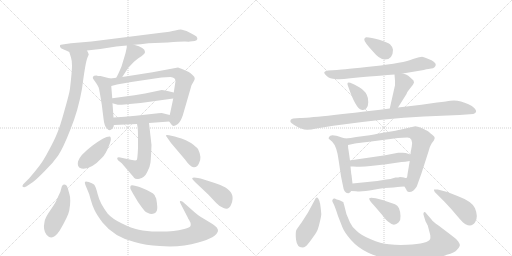
t = 0.00 s
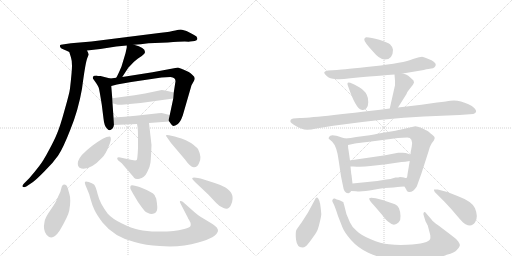
t = 3.79 s
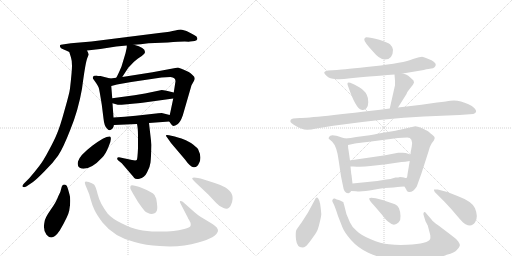
t = 7.58 s
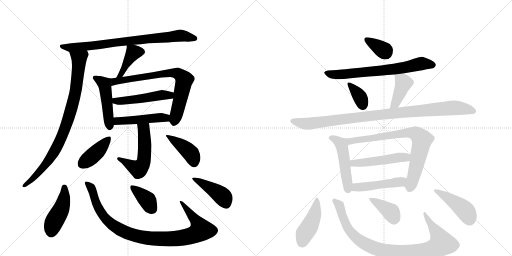
t = 11.37 s
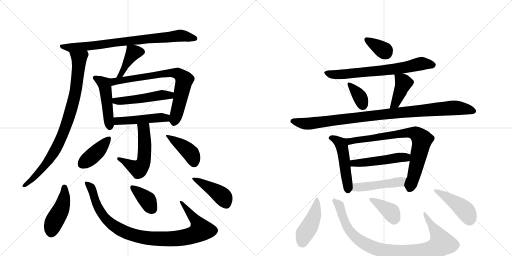
t = 15.15 s
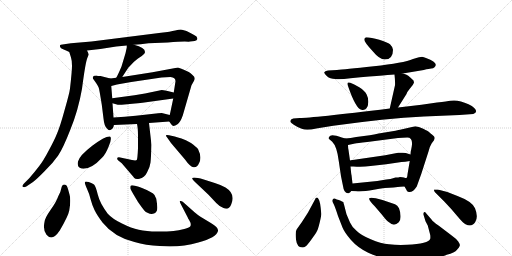
t = 18.94 s

The animated SVG that drew these frames (rendered in a browser with its animation timeline set to each time). Animation: 27 CSS @keyframes rules; one cycle of 18.94 s.

<svg version="1.1" viewBox="0 0 2048 1024" xmlns="http://www.w3.org/2000/svg">
  <g stroke="lightgray" stroke-dasharray="1,1" stroke-width="1" transform="scale(4, 4)">
    <line x1="0" y1="0" x2="256" y2="256"></line>
    <line x1="256" y1="0" x2="0" y2="256"></line>
    <line x1="128" y1="0" x2="128" y2="256"></line>
    <line x1="0" y1="128" x2="256" y2="128"></line>
    <line x1="256" y1="0" x2="512" y2="256"></line>
    <line x1="512" y1="0" x2="256" y2="256"></line>
    <line x1="384" y1="0" x2="384" y2="256"></line>
    <line x1="256" y1="128" x2="512" y2="128"></line>
  </g>
<g transform="scale(1, -1) translate(0, -850)">
   <style type="text/css">
    @keyframes keyframes0 {
      from {
       stroke: black;
       stroke-dashoffset: 793;
       stroke-width: 128;
       }
       72% {
       animation-timing-function: step-end;
       stroke: black;
       stroke-dashoffset: 0;
       stroke-width: 128;
       }
       to {
       stroke: black;
       stroke-width: 1024;
       }
       }
       #make-me-a-hanzi-animation-0 {
         animation: keyframes0 0.895345s both;
         animation-delay: 0.000000s;
         animation-timing-function: linear;
       }
    @keyframes keyframes1 {
      from {
       stroke: black;
       stroke-dashoffset: 866;
       stroke-width: 128;
       }
       74% {
       animation-timing-function: step-end;
       stroke: black;
       stroke-dashoffset: 0;
       stroke-width: 128;
       }
       to {
       stroke: black;
       stroke-width: 1024;
       }
       }
       #make-me-a-hanzi-animation-1 {
         animation: keyframes1 0.954753s both;
         animation-delay: 0.895345s;
         animation-timing-function: linear;
       }
    @keyframes keyframes2 {
      from {
       stroke: black;
       stroke-dashoffset: 409;
       stroke-width: 128;
       }
       57% {
       animation-timing-function: step-end;
       stroke: black;
       stroke-dashoffset: 0;
       stroke-width: 128;
       }
       to {
       stroke: black;
       stroke-width: 1024;
       }
       }
       #make-me-a-hanzi-animation-2 {
         animation: keyframes2 0.582845s both;
         animation-delay: 1.850098s;
         animation-timing-function: linear;
       }
    @keyframes keyframes3 {
      from {
       stroke: black;
       stroke-dashoffset: 474;
       stroke-width: 128;
       }
       61% {
       animation-timing-function: step-end;
       stroke: black;
       stroke-dashoffset: 0;
       stroke-width: 128;
       }
       to {
       stroke: black;
       stroke-width: 1024;
       }
       }
       #make-me-a-hanzi-animation-3 {
         animation: keyframes3 0.635742s both;
         animation-delay: 2.432943s;
         animation-timing-function: linear;
       }
    @keyframes keyframes4 {
      from {
       stroke: black;
       stroke-dashoffset: 742;
       stroke-width: 128;
       }
       71% {
       animation-timing-function: step-end;
       stroke: black;
       stroke-dashoffset: 0;
       stroke-width: 128;
       }
       to {
       stroke: black;
       stroke-width: 1024;
       }
       }
       #make-me-a-hanzi-animation-4 {
         animation: keyframes4 0.853841s both;
         animation-delay: 3.068685s;
         animation-timing-function: linear;
       }
    @keyframes keyframes5 {
      from {
       stroke: black;
       stroke-dashoffset: 490;
       stroke-width: 128;
       }
       61% {
       animation-timing-function: step-end;
       stroke: black;
       stroke-dashoffset: 0;
       stroke-width: 128;
       }
       to {
       stroke: black;
       stroke-width: 1024;
       }
       }
       #make-me-a-hanzi-animation-5 {
         animation: keyframes5 0.648763s both;
         animation-delay: 3.922526s;
         animation-timing-function: linear;
       }
    @keyframes keyframes6 {
      from {
       stroke: black;
       stroke-dashoffset: 471;
       stroke-width: 128;
       }
       61% {
       animation-timing-function: step-end;
       stroke: black;
       stroke-dashoffset: 0;
       stroke-width: 128;
       }
       to {
       stroke: black;
       stroke-width: 1024;
       }
       }
       #make-me-a-hanzi-animation-6 {
         animation: keyframes6 0.633301s both;
         animation-delay: 4.571289s;
         animation-timing-function: linear;
       }
    @keyframes keyframes7 {
      from {
       stroke: black;
       stroke-dashoffset: 536;
       stroke-width: 128;
       }
       64% {
       animation-timing-function: step-end;
       stroke: black;
       stroke-dashoffset: 0;
       stroke-width: 128;
       }
       to {
       stroke: black;
       stroke-width: 1024;
       }
       }
       #make-me-a-hanzi-animation-7 {
         animation: keyframes7 0.686198s both;
         animation-delay: 5.204590s;
         animation-timing-function: linear;
       }
    @keyframes keyframes8 {
      from {
       stroke: black;
       stroke-dashoffset: 406;
       stroke-width: 128;
       }
       57% {
       animation-timing-function: step-end;
       stroke: black;
       stroke-dashoffset: 0;
       stroke-width: 128;
       }
       to {
       stroke: black;
       stroke-width: 1024;
       }
       }
       #make-me-a-hanzi-animation-8 {
         animation: keyframes8 0.580404s both;
         animation-delay: 5.890788s;
         animation-timing-function: linear;
       }
    @keyframes keyframes9 {
      from {
       stroke: black;
       stroke-dashoffset: 411;
       stroke-width: 128;
       }
       57% {
       animation-timing-function: step-end;
       stroke: black;
       stroke-dashoffset: 0;
       stroke-width: 128;
       }
       to {
       stroke: black;
       stroke-width: 1024;
       }
       }
       #make-me-a-hanzi-animation-9 {
         animation: keyframes9 0.584473s both;
         animation-delay: 6.471191s;
         animation-timing-function: linear;
       }
    @keyframes keyframes10 {
      from {
       stroke: black;
       stroke-dashoffset: 444;
       stroke-width: 128;
       }
       59% {
       animation-timing-function: step-end;
       stroke: black;
       stroke-dashoffset: 0;
       stroke-width: 128;
       }
       to {
       stroke: black;
       stroke-width: 1024;
       }
       }
       #make-me-a-hanzi-animation-10 {
         animation: keyframes10 0.611328s both;
         animation-delay: 7.055664s;
         animation-timing-function: linear;
       }
    @keyframes keyframes11 {
      from {
       stroke: black;
       stroke-dashoffset: 965;
       stroke-width: 128;
       }
       76% {
       animation-timing-function: step-end;
       stroke: black;
       stroke-dashoffset: 0;
       stroke-width: 128;
       }
       to {
       stroke: black;
       stroke-width: 1024;
       }
       }
       #make-me-a-hanzi-animation-11 {
         animation: keyframes11 1.035319s both;
         animation-delay: 7.666992s;
         animation-timing-function: linear;
       }
    @keyframes keyframes12 {
      from {
       stroke: black;
       stroke-dashoffset: 377;
       stroke-width: 128;
       }
       55% {
       animation-timing-function: step-end;
       stroke: black;
       stroke-dashoffset: 0;
       stroke-width: 128;
       }
       to {
       stroke: black;
       stroke-width: 1024;
       }
       }
       #make-me-a-hanzi-animation-12 {
         animation: keyframes12 0.556803s both;
         animation-delay: 8.702311s;
         animation-timing-function: linear;
       }
    @keyframes keyframes13 {
      from {
       stroke: black;
       stroke-dashoffset: 427;
       stroke-width: 128;
       }
       58% {
       animation-timing-function: step-end;
       stroke: black;
       stroke-dashoffset: 0;
       stroke-width: 128;
       }
       to {
       stroke: black;
       stroke-width: 1024;
       }
       }
       #make-me-a-hanzi-animation-13 {
         animation: keyframes13 0.597493s both;
         animation-delay: 9.259115s;
         animation-timing-function: linear;
       }
    @keyframes keyframes14 {
      from {
       stroke: black;
       stroke-dashoffset: 348;
       stroke-width: 128;
       }
       53% {
       animation-timing-function: step-end;
       stroke: black;
       stroke-dashoffset: 0;
       stroke-width: 128;
       }
       to {
       stroke: black;
       stroke-width: 1024;
       }
       }
       #make-me-a-hanzi-animation-14 {
         animation: keyframes14 0.533203s both;
         animation-delay: 9.856608s;
         animation-timing-function: linear;
       }
    @keyframes keyframes15 {
      from {
       stroke: black;
       stroke-dashoffset: 689;
       stroke-width: 128;
       }
       69% {
       animation-timing-function: step-end;
       stroke: black;
       stroke-dashoffset: 0;
       stroke-width: 128;
       }
       to {
       stroke: black;
       stroke-width: 1024;
       }
       }
       #make-me-a-hanzi-animation-15 {
         animation: keyframes15 0.810710s both;
         animation-delay: 10.389811s;
         animation-timing-function: linear;
       }
    @keyframes keyframes16 {
      from {
       stroke: black;
       stroke-dashoffset: 351;
       stroke-width: 128;
       }
       53% {
       animation-timing-function: step-end;
       stroke: black;
       stroke-dashoffset: 0;
       stroke-width: 128;
       }
       to {
       stroke: black;
       stroke-width: 1024;
       }
       }
       #make-me-a-hanzi-animation-16 {
         animation: keyframes16 0.535645s both;
         animation-delay: 11.200521s;
         animation-timing-function: linear;
       }
    @keyframes keyframes17 {
      from {
       stroke: black;
       stroke-dashoffset: 404;
       stroke-width: 128;
       }
       57% {
       animation-timing-function: step-end;
       stroke: black;
       stroke-dashoffset: 0;
       stroke-width: 128;
       }
       to {
       stroke: black;
       stroke-width: 1024;
       }
       }
       #make-me-a-hanzi-animation-17 {
         animation: keyframes17 0.578776s both;
         animation-delay: 11.736165s;
         animation-timing-function: linear;
       }
    @keyframes keyframes18 {
      from {
       stroke: black;
       stroke-dashoffset: 984;
       stroke-width: 128;
       }
       76% {
       animation-timing-function: step-end;
       stroke: black;
       stroke-dashoffset: 0;
       stroke-width: 128;
       }
       to {
       stroke: black;
       stroke-width: 1024;
       }
       }
       #make-me-a-hanzi-animation-18 {
         animation: keyframes18 1.050781s both;
         animation-delay: 12.314941s;
         animation-timing-function: linear;
       }
    @keyframes keyframes19 {
      from {
       stroke: black;
       stroke-dashoffset: 489;
       stroke-width: 128;
       }
       61% {
       animation-timing-function: step-end;
       stroke: black;
       stroke-dashoffset: 0;
       stroke-width: 128;
       }
       to {
       stroke: black;
       stroke-width: 1024;
       }
       }
       #make-me-a-hanzi-animation-19 {
         animation: keyframes19 0.647949s both;
         animation-delay: 13.365723s;
         animation-timing-function: linear;
       }
    @keyframes keyframes20 {
      from {
       stroke: black;
       stroke-dashoffset: 770;
       stroke-width: 128;
       }
       71% {
       animation-timing-function: step-end;
       stroke: black;
       stroke-dashoffset: 0;
       stroke-width: 128;
       }
       to {
       stroke: black;
       stroke-width: 1024;
       }
       }
       #make-me-a-hanzi-animation-20 {
         animation: keyframes20 0.876628s both;
         animation-delay: 14.013672s;
         animation-timing-function: linear;
       }
    @keyframes keyframes21 {
      from {
       stroke: black;
       stroke-dashoffset: 489;
       stroke-width: 128;
       }
       61% {
       animation-timing-function: step-end;
       stroke: black;
       stroke-dashoffset: 0;
       stroke-width: 128;
       }
       to {
       stroke: black;
       stroke-width: 1024;
       }
       }
       #make-me-a-hanzi-animation-21 {
         animation: keyframes21 0.647949s both;
         animation-delay: 14.890299s;
         animation-timing-function: linear;
       }
    @keyframes keyframes22 {
      from {
       stroke: black;
       stroke-dashoffset: 471;
       stroke-width: 128;
       }
       61% {
       animation-timing-function: step-end;
       stroke: black;
       stroke-dashoffset: 0;
       stroke-width: 128;
       }
       to {
       stroke: black;
       stroke-width: 1024;
       }
       }
       #make-me-a-hanzi-animation-22 {
         animation: keyframes22 0.633301s both;
         animation-delay: 15.538249s;
         animation-timing-function: linear;
       }
    @keyframes keyframes23 {
      from {
       stroke: black;
       stroke-dashoffset: 434;
       stroke-width: 128;
       }
       59% {
       animation-timing-function: step-end;
       stroke: black;
       stroke-dashoffset: 0;
       stroke-width: 128;
       }
       to {
       stroke: black;
       stroke-width: 1024;
       }
       }
       #make-me-a-hanzi-animation-23 {
         animation: keyframes23 0.603190s both;
         animation-delay: 16.171549s;
         animation-timing-function: linear;
       }
    @keyframes keyframes24 {
      from {
       stroke: black;
       stroke-dashoffset: 928;
       stroke-width: 128;
       }
       75% {
       animation-timing-function: step-end;
       stroke: black;
       stroke-dashoffset: 0;
       stroke-width: 128;
       }
       to {
       stroke: black;
       stroke-width: 1024;
       }
       }
       #make-me-a-hanzi-animation-24 {
         animation: keyframes24 1.005208s both;
         animation-delay: 16.774740s;
         animation-timing-function: linear;
       }
    @keyframes keyframes25 {
      from {
       stroke: black;
       stroke-dashoffset: 373;
       stroke-width: 128;
       }
       55% {
       animation-timing-function: step-end;
       stroke: black;
       stroke-dashoffset: 0;
       stroke-width: 128;
       }
       to {
       stroke: black;
       stroke-width: 1024;
       }
       }
       #make-me-a-hanzi-animation-25 {
         animation: keyframes25 0.553548s both;
         animation-delay: 17.779948s;
         animation-timing-function: linear;
       }
    @keyframes keyframes26 {
      from {
       stroke: black;
       stroke-dashoffset: 439;
       stroke-width: 128;
       }
       59% {
       animation-timing-function: step-end;
       stroke: black;
       stroke-dashoffset: 0;
       stroke-width: 128;
       }
       to {
       stroke: black;
       stroke-width: 1024;
       }
       }
       #make-me-a-hanzi-animation-26 {
         animation: keyframes26 0.607259s both;
         animation-delay: 18.333496s;
         animation-timing-function: linear;
       }
</style>
<path d="M 536 671 Q 560 673 594 677 L 671 680 Q 718 684 739 684 Q 760 683 760 684 L 779 686 Q 788 689 789 693 Q 791 696 786 704 Q 776 712 746 726 L 728 731 Q 721 733 701 728 Q 682 723 644 719 L 366 684 L 284 677 L 250 672 Q 242 671 240 669 Q 239 666 241 661 Q 244 656 255 652 Q 267 647 277 642 C 281 640 318 645 348 648 L 401 654 L 465 664 L 507 668 L 536 671 Z" fill="lightgray"></path> 
<path d="M 277 642 L 284 620 Q 288 608 288 587 Q 288 566 280 496 Q 278 478 259 412 Q 241 346 229 318 Q 218 290 195 248 Q 173 206 157 186 Q 141 165 117 137 L 96 116 Q 87 107 91 103 Q 96 99 105 104 L 132 122 Q 149 135 180 167 Q 212 198 232 227 Q 252 256 282 333 Q 313 409 328 495 Q 342 603 350 620 L 355 632 L 352 640 Q 352 641 348 648 C 338 676 268 671 277 642 Z" fill="lightgray"></path> 
<path d="M 489 542 L 513 579 L 536 603 L 552 616 L 567 626 L 576 634 Q 580 638 580 642 Q 580 660 536 671 C 507 679 507 679 507 668 L 507 660 L 502 637 L 486 584 Q 473 553 465 539 C 451 513 473 517 489 542 Z" fill="lightgray"></path> 
<path d="M 454 380 L 450 437 L 449 457 L 445 506 C 443 536 443 536 441 536 L 402 546 Q 390 546 386 548 Q 374 548 372 543 Q 370 538 373 534 L 385 517 Q 394 503 395 499 Q 397 494 407 432 L 414 376 Q 417 345 428 336 Q 437 322 450 336 Q 455 343 455 348 L 456 350 C 456 350 456 350 454 380 Z" fill="lightgray"></path> 
<path d="M 693 456 L 682 404 L 679 390 C 674 368 674 368 677 364 Q 689 346 694 346 Q 700 346 710 353 Q 721 360 731 388 L 766 509 L 775 525 Q 779 532 779 537 Q 779 542 770 550 Q 762 558 755 562 L 733 572 Q 729 574 712 580 L 610 561 L 489 542 L 465 539 L 441 536 C 411 532 416 498 445 506 L 468 512 L 525 522 L 646 540 L 682 542 Q 702 540 702 525 L 695 480 L 693 456 Z" fill="lightgray"></path> 
<path d="M 450 437 L 464 433 Q 472 430 487 431 L 540 436 Q 549 436 570 439 L 693 456 C 723 460 724 473 695 480 L 666 487 Q 652 490 647 490 L 580 476 L 538 469 L 449 457 C 419 453 421 445 450 437 Z" fill="lightgray"></path> 
<path d="M 679 390 L 647 398 Q 629 398 624 396 L 543 387 Q 499 382 454 380 C 424 379 426 349 456 350 L 548 354 L 596 358 L 677 364 C 707 366 708 383 679 390 Z" fill="lightgray"></path> 
<path d="M 548 354 Q 552 338 552 306 L 552 257 Q 550 213 547 210 Q 543 207 528 210 L 481 220 Q 471 222 469 218 Q 468 214 472 209 L 487 197 L 529 148 Q 532 145 537 138 Q 543 131 558 135 Q 577 138 588 160 Q 600 181 602 200 Q 604 218 606 270 L 596 358 C 593 388 542 383 548 354 Z" fill="lightgray"></path> 
<path d="M 440 304 Q 421 306 369 267 Q 318 228 312 204 Q 307 179 326 176 Q 363 170 408 219 Q 422 232 435 265 Q 449 298 440 304 Z" fill="lightgray"></path> 
<path d="M 699 304 L 676 309 Q 666 311 664 309 Q 663 306 670 298 L 684 278 L 740 212 Q 761 182 775 181 Q 789 180 796 197 Q 809 220 792 254 Q 785 263 764 278 Q 742 292 726 296 Q 711 300 699 304 Z" fill="lightgray"></path> 
<path d="M 239 -72 Q 273 -14 277 8 Q 281 30 281 47 Q 281 64 278 72 L 272 94 Q 268 109 264 110 Q 249 117 245 96 Q 243 82 233 65 Q 225 42 202 10 Q 179 -23 178 -38 Q 171 -69 186 -89 Q 209 -117 239 -72 Z" fill="lightgray"></path> 
<path d="M 777 2 L 731 43 Q 725 47 721 46 Q 717 45 722 36 L 751 -20 Q 751 -23 757 -31 L 762 -41 Q 764 -49 762 -54 Q 760 -60 737 -66 Q 715 -72 694 -74 Q 673 -76 629 -76 Q 585 -76 555 -69 Q 526 -63 488 -44 Q 450 -26 431 -5 Q 399 38 391 72 Q 383 105 376 112 Q 369 118 355 122 Q 341 126 340 122 Q 337 119 347 97 Q 358 74 363 51 Q 369 28 378 10 Q 387 -9 410 -40 Q 456 -98 538 -118 Q 583 -132 639 -134 Q 721 -141 793 -120 Q 866 -100 872 -74 Q 874 -60 845 -43 L 802 -17 Q 791 -10 777 2 Z" fill="lightgray"></path> 
<path d="M 533 74 L 552 42 Q 574 11 578 7 Q 582 2 592 -2 Q 602 -7 612 -5 Q 622 -4 627 6 Q 632 16 625 55 L 618 70 Q 611 81 568 98 Q 525 114 522 106 Q 520 99 522 94 Q 525 88 533 74 Z" fill="lightgray"></path> 
<path d="M 780 122 L 834 71 L 865 38 Q 880 22 894 18 Q 916 8 925 33 Q 943 75 902 100 Q 882 111 859 118 L 815 132 Q 775 143 769 138 Q 767 135 780 122 Z" fill="lightgray"></path> 
<path d="M 1465 701 Q 1457 700 1457 691 Q 1457 682 1491 645 Q 1518 612 1539 612 Q 1572 612 1572 651 Q 1572 661 1560 673 Q 1550 681 1517 691 Q 1484 701 1465 701 Z" fill="lightgray"></path> 
<path d="M 1611 556 L 1695 570 Q 1718 576 1725 576 Q 1733 576 1738 581 Q 1757 599 1704 618 Q 1695 622 1688 623 Q 1682 623 1652 614 Q 1615 598 1495 585 Q 1375 572 1348 570 L 1312 568 Q 1299 566 1297 561 Q 1296 556 1308 545 Q 1320 534 1341 534 Q 1359 531 1402 537 Q 1571 552 1578 552 L 1611 556 Z" fill="lightgray"></path> 
<path d="M 1401 519 Q 1385 525 1392 506 Q 1423 415 1446 411 Q 1458 408 1465 416 Q 1473 424 1473 441 Q 1474 457 1467 471 Q 1460 487 1437 501 Q 1415 514 1401 519 Z" fill="lightgray"></path> 
<path d="M 1592 420 L 1626 474 Q 1628 482 1639 495 L 1651 510 Q 1656 519 1656 520 L 1654 528 Q 1641 541 1633 547 Q 1626 552 1611 556 C 1582 564 1577 566 1578 552 Q 1581 525 1580 509 L 1559 416 C 1552 387 1576 395 1592 420 Z" fill="lightgray"></path> 
<path d="M 1199 378 L 1173 376 Q 1159 373 1162 362 Q 1163 359 1175 351 Q 1188 342 1207 335 Q 1226 327 1265 336 L 1333 347 Q 1540 376 1696 384 L 1838 390 L 1893 394 Q 1914 402 1897 418 Q 1889 426 1874 433 Q 1833 453 1801 447 Q 1791 445 1748 440 L 1686 431 L 1592 420 L 1559 416 Q 1246 378 1199 378 Z" fill="lightgray"></path> 
<path d="M 1381 296 L 1367 300 Q 1322 317 1317 303 Q 1313 298 1315 295 L 1329 283 Q 1348 264 1355 206 L 1364 145 L 1372 106 Q 1376 75 1394 77 Q 1400 78 1405 86 C 1412 95 1412 95 1410 116 L 1406 150 Q 1405 151 1402 184 L 1400 208 L 1394 250 Q 1392 258 1392 270 C 1391 293 1391 293 1381 296 Z" fill="lightgray"></path> 
<path d="M 1479 309 L 1425 302 Q 1402 297 1381 296 C 1351 293 1363 264 1392 270 L 1420 276 Q 1427 278 1469 282 L 1592 298 L 1629 300 Q 1653 300 1647 264 L 1644 248 Q 1643 248 1642 232 L 1639 206 L 1630 153 Q 1629 138 1625 138 C 1616 110 1615 109 1618 104 L 1625 92 Q 1627 83 1635 82 Q 1652 80 1667 104 L 1685 154 L 1714 244 Q 1720 267 1727 277 L 1736 289 L 1739 298 Q 1739 304 1729 311 Q 1720 318 1716 322 Q 1713 325 1693 335 Q 1674 345 1661 345 L 1600 331 Q 1594 329 1539 320 Q 1484 310 1479 309 Z" fill="lightgray"></path> 
<path d="M 1642 232 L 1623 238 Q 1613 240 1604 239 L 1593 239 Q 1588 239 1582 237 L 1541 229 L 1431 213 Q 1402 209 1400 208 C 1371 202 1372 184 1402 184 L 1414 184 Q 1449 181 1482 186 L 1545 193 L 1606 202 Q 1620 202 1639 206 C 1668 212 1671 223 1642 232 Z" fill="lightgray"></path> 
<path d="M 1405 86 L 1424 85 Q 1448 82 1495 91 Q 1542 100 1574 100 L 1591 102 Q 1597 104 1618 104 C 1648 104 1655 133 1625 138 Q 1623 137 1616 140 Q 1610 142 1600 142 Q 1595 140 1582 140 Q 1560 133 1545 132 L 1509 126 L 1410 116 C 1380 113 1375 88 1405 86 Z" fill="lightgray"></path> 
<path d="M 1274 54 Q 1266 67 1259 50 L 1232 0 L 1207 -39 Q 1191 -61 1186 -69 Q 1181 -77 1184 -108 Q 1188 -140 1209 -140 Q 1217 -140 1223 -135 Q 1229 -131 1247 -106 Q 1265 -81 1268 -74 Q 1272 -68 1279 -39 Q 1286 -11 1285 -4 Q 1281 46 1274 54 Z" fill="lightgray"></path> 
<path d="M 1726 -28 L 1707 -6 Q 1700 5 1696 1 Q 1692 -4 1695 -12 L 1702 -35 L 1711 -52 L 1721 -90 Q 1722 -101 1721 -105 Q 1715 -125 1628 -129 Q 1589 -131 1556 -127 Q 1523 -124 1483 -107 Q 1444 -91 1427 -74 Q 1407 -57 1400 -40 L 1386 -7 L 1376 32 Q 1374 37 1374 40 Q 1374 42 1368 44 Q 1364 48 1355 50 Q 1347 52 1339 56 Q 1333 57 1331 52 Q 1327 47 1332 39 Q 1338 30 1352 -14 L 1370 -60 Q 1378 -80 1404 -110 Q 1431 -141 1473 -161 Q 1516 -181 1563 -187 Q 1596 -193 1669 -190 Q 1742 -188 1787 -169 Q 1819 -161 1828 -149 Q 1838 -139 1839 -133 Q 1841 -128 1833 -116 Q 1825 -105 1808 -93 L 1754 -52 Q 1731 -36 1726 -28 Z" fill="lightgray"></path> 
<path d="M 1498 26 L 1528 -9 Q 1546 -33 1556 -39 Q 1576 -58 1595 -39 Q 1603 -31 1602 -14 Q 1602 2 1596 17 Q 1590 29 1580 33 L 1530 50 L 1503 57 Q 1481 62 1477 57 Q 1474 51 1498 26 Z" fill="lightgray"></path> 
<path d="M 1751 92 L 1736 92 Q 1735 89 1739 82 L 1777 44 Q 1805 15 1828 -13 Q 1852 -42 1862 -47 Q 1888 -60 1901 -38 Q 1914 -17 1900 17 Q 1889 44 1830 66 Q 1792 84 1751 92 Z" fill="lightgray"></path> 
      <clipPath id="make-me-a-hanzi-clip-0">
      <path d="M 536 671 Q 560 673 594 677 L 671 680 Q 718 684 739 684 Q 760 683 760 684 L 779 686 Q 788 689 789 693 Q 791 696 786 704 Q 776 712 746 726 L 728 731 Q 721 733 701 728 Q 682 723 644 719 L 366 684 L 284 677 L 250 672 Q 242 671 240 669 Q 239 666 241 661 Q 244 656 255 652 Q 267 647 277 642 C 281 640 318 645 348 648 L 401 654 L 465 664 L 507 668 L 536 671 Z" fill="lightgray"></path>
      </clipPath>
      <path clip-path="url(#make-me-a-hanzi-clip-0)" d="M 246 666 L 279 659 L 311 661 L 714 707 L 779 696 " fill="none" id="make-me-a-hanzi-animation-0" stroke-dasharray="665 1330" stroke-linecap="round"></path>

      <clipPath id="make-me-a-hanzi-clip-1">
      <path d="M 277 642 L 284 620 Q 288 608 288 587 Q 288 566 280 496 Q 278 478 259 412 Q 241 346 229 318 Q 218 290 195 248 Q 173 206 157 186 Q 141 165 117 137 L 96 116 Q 87 107 91 103 Q 96 99 105 104 L 132 122 Q 149 135 180 167 Q 212 198 232 227 Q 252 256 282 333 Q 313 409 328 495 Q 342 603 350 620 L 355 632 L 352 640 Q 352 641 348 648 C 338 676 268 671 277 642 Z" fill="lightgray"></path>
      </clipPath>
      <path clip-path="url(#make-me-a-hanzi-clip-1)" d="M 284 638 L 317 615 L 314 576 L 298 461 L 259 331 L 196 209 L 136 140 L 98 108 " fill="none" id="make-me-a-hanzi-animation-1" stroke-dasharray="738 1476" stroke-linecap="round"></path>

      <clipPath id="make-me-a-hanzi-clip-2">
      <path d="M 489 542 L 513 579 L 536 603 L 552 616 L 567 626 L 576 634 Q 580 638 580 642 Q 580 660 536 671 C 507 679 507 679 507 668 L 507 660 L 502 637 L 486 584 Q 473 553 465 539 C 451 513 473 517 489 542 Z" fill="lightgray"></path>
      </clipPath>
      <path clip-path="url(#make-me-a-hanzi-clip-2)" d="M 568 643 L 534 641 L 485 553 L 471 541 " fill="none" id="make-me-a-hanzi-animation-2" stroke-dasharray="281 562" stroke-linecap="round"></path>

      <clipPath id="make-me-a-hanzi-clip-3">
      <path d="M 454 380 L 450 437 L 449 457 L 445 506 C 443 536 443 536 441 536 L 402 546 Q 390 546 386 548 Q 374 548 372 543 Q 370 538 373 534 L 385 517 Q 394 503 395 499 Q 397 494 407 432 L 414 376 Q 417 345 428 336 Q 437 322 450 336 Q 455 343 455 348 L 456 350 C 456 350 456 350 454 380 Z" fill="lightgray"></path>
      </clipPath>
      <path clip-path="url(#make-me-a-hanzi-clip-3)" d="M 381 539 L 419 510 L 439 341 " fill="none" id="make-me-a-hanzi-animation-3" stroke-dasharray="346 692" stroke-linecap="round"></path>

      <clipPath id="make-me-a-hanzi-clip-4">
      <path d="M 693 456 L 682 404 L 679 390 C 674 368 674 368 677 364 Q 689 346 694 346 Q 700 346 710 353 Q 721 360 731 388 L 766 509 L 775 525 Q 779 532 779 537 Q 779 542 770 550 Q 762 558 755 562 L 733 572 Q 729 574 712 580 L 610 561 L 489 542 L 465 539 L 441 536 C 411 532 416 498 445 506 L 468 512 L 525 522 L 646 540 L 682 542 Q 702 540 702 525 L 695 480 L 693 456 Z" fill="lightgray"></path>
      </clipPath>
      <path clip-path="url(#make-me-a-hanzi-clip-4)" d="M 449 514 L 457 524 L 498 531 L 678 558 L 711 556 L 737 530 L 695 355 " fill="none" id="make-me-a-hanzi-animation-4" stroke-dasharray="614 1228" stroke-linecap="round"></path>

      <clipPath id="make-me-a-hanzi-clip-5">
      <path d="M 450 437 L 464 433 Q 472 430 487 431 L 540 436 Q 549 436 570 439 L 693 456 C 723 460 724 473 695 480 L 666 487 Q 652 490 647 490 L 580 476 L 538 469 L 449 457 C 419 453 421 445 450 437 Z" fill="lightgray"></path>
      </clipPath>
      <path clip-path="url(#make-me-a-hanzi-clip-5)" d="M 457 452 L 480 445 L 644 470 L 679 469 L 686 475 " fill="none" id="make-me-a-hanzi-animation-5" stroke-dasharray="362 724" stroke-linecap="round"></path>

      <clipPath id="make-me-a-hanzi-clip-6">
      <path d="M 679 390 L 647 398 Q 629 398 624 396 L 543 387 Q 499 382 454 380 C 424 379 426 349 456 350 L 548 354 L 596 358 L 677 364 C 707 366 708 383 679 390 Z" fill="lightgray"></path>
      </clipPath>
      <path clip-path="url(#make-me-a-hanzi-clip-6)" d="M 463 358 L 470 366 L 663 378 L 672 384 " fill="none" id="make-me-a-hanzi-animation-6" stroke-dasharray="343 686" stroke-linecap="round"></path>

      <clipPath id="make-me-a-hanzi-clip-7">
      <path d="M 548 354 Q 552 338 552 306 L 552 257 Q 550 213 547 210 Q 543 207 528 210 L 481 220 Q 471 222 469 218 Q 468 214 472 209 L 487 197 L 529 148 Q 532 145 537 138 Q 543 131 558 135 Q 577 138 588 160 Q 600 181 602 200 Q 604 218 606 270 L 596 358 C 593 388 542 383 548 354 Z" fill="lightgray"></path>
      </clipPath>
      <path clip-path="url(#make-me-a-hanzi-clip-7)" d="M 554 351 L 575 329 L 577 319 L 580 261 L 570 190 L 551 175 L 476 215 " fill="none" id="make-me-a-hanzi-animation-7" stroke-dasharray="408 816" stroke-linecap="round"></path>

      <clipPath id="make-me-a-hanzi-clip-8">
      <path d="M 440 304 Q 421 306 369 267 Q 318 228 312 204 Q 307 179 326 176 Q 363 170 408 219 Q 422 232 435 265 Q 449 298 440 304 Z" fill="lightgray"></path>
      </clipPath>
      <path clip-path="url(#make-me-a-hanzi-clip-8)" d="M 437 298 L 389 243 L 329 195 " fill="none" id="make-me-a-hanzi-animation-8" stroke-dasharray="278 556" stroke-linecap="round"></path>

      <clipPath id="make-me-a-hanzi-clip-9">
      <path d="M 699 304 L 676 309 Q 666 311 664 309 Q 663 306 670 298 L 684 278 L 740 212 Q 761 182 775 181 Q 789 180 796 197 Q 809 220 792 254 Q 785 263 764 278 Q 742 292 726 296 Q 711 300 699 304 Z" fill="lightgray"></path>
      </clipPath>
      <path clip-path="url(#make-me-a-hanzi-clip-9)" d="M 670 305 L 742 257 L 765 234 L 776 200 " fill="none" id="make-me-a-hanzi-animation-9" stroke-dasharray="283 566" stroke-linecap="round"></path>

      <clipPath id="make-me-a-hanzi-clip-10">
      <path d="M 239 -72 Q 273 -14 277 8 Q 281 30 281 47 Q 281 64 278 72 L 272 94 Q 268 109 264 110 Q 249 117 245 96 Q 243 82 233 65 Q 225 42 202 10 Q 179 -23 178 -38 Q 171 -69 186 -89 Q 209 -117 239 -72 Z" fill="lightgray"></path>
      </clipPath>
      <path clip-path="url(#make-me-a-hanzi-clip-10)" d="M 258 101 L 254 42 L 211 -50 L 205 -77 " fill="none" id="make-me-a-hanzi-animation-10" stroke-dasharray="316 632" stroke-linecap="round"></path>

      <clipPath id="make-me-a-hanzi-clip-11">
      <path d="M 777 2 L 731 43 Q 725 47 721 46 Q 717 45 722 36 L 751 -20 Q 751 -23 757 -31 L 762 -41 Q 764 -49 762 -54 Q 760 -60 737 -66 Q 715 -72 694 -74 Q 673 -76 629 -76 Q 585 -76 555 -69 Q 526 -63 488 -44 Q 450 -26 431 -5 Q 399 38 391 72 Q 383 105 376 112 Q 369 118 355 122 Q 341 126 340 122 Q 337 119 347 97 Q 358 74 363 51 Q 369 28 378 10 Q 387 -9 410 -40 Q 456 -98 538 -118 Q 583 -132 639 -134 Q 721 -141 793 -120 Q 866 -100 872 -74 Q 874 -60 845 -43 L 802 -17 Q 791 -10 777 2 Z" fill="lightgray"></path>
      </clipPath>
      <path clip-path="url(#make-me-a-hanzi-clip-11)" d="M 348 118 L 368 92 L 396 13 L 431 -33 L 472 -64 L 522 -87 L 564 -98 L 649 -106 L 709 -104 L 764 -93 L 793 -80 L 804 -70 L 799 -58 L 725 41 " fill="none" id="make-me-a-hanzi-animation-11" stroke-dasharray="837 1674" stroke-linecap="round"></path>

      <clipPath id="make-me-a-hanzi-clip-12">
      <path d="M 533 74 L 552 42 Q 574 11 578 7 Q 582 2 592 -2 Q 602 -7 612 -5 Q 622 -4 627 6 Q 632 16 625 55 L 618 70 Q 611 81 568 98 Q 525 114 522 106 Q 520 99 522 94 Q 525 88 533 74 Z" fill="lightgray"></path>
      </clipPath>
      <path clip-path="url(#make-me-a-hanzi-clip-12)" d="M 528 100 L 589 50 L 610 13 " fill="none" id="make-me-a-hanzi-animation-12" stroke-dasharray="249 498" stroke-linecap="round"></path>

      <clipPath id="make-me-a-hanzi-clip-13">
      <path d="M 780 122 L 834 71 L 865 38 Q 880 22 894 18 Q 916 8 925 33 Q 943 75 902 100 Q 882 111 859 118 L 815 132 Q 775 143 769 138 Q 767 135 780 122 Z" fill="lightgray"></path>
      </clipPath>
      <path clip-path="url(#make-me-a-hanzi-clip-13)" d="M 773 136 L 801 124 L 888 67 L 904 34 " fill="none" id="make-me-a-hanzi-animation-13" stroke-dasharray="299 598" stroke-linecap="round"></path>

      <clipPath id="make-me-a-hanzi-clip-14">
      <path d="M 1465 701 Q 1457 700 1457 691 Q 1457 682 1491 645 Q 1518 612 1539 612 Q 1572 612 1572 651 Q 1572 661 1560 673 Q 1550 681 1517 691 Q 1484 701 1465 701 Z" fill="lightgray"></path>
      </clipPath>
      <path clip-path="url(#make-me-a-hanzi-clip-14)" d="M 1467 691 L 1543 640 " fill="none" id="make-me-a-hanzi-animation-14" stroke-dasharray="220 440" stroke-linecap="round"></path>

      <clipPath id="make-me-a-hanzi-clip-15">
      <path d="M 1611 556 L 1695 570 Q 1718 576 1725 576 Q 1733 576 1738 581 Q 1757 599 1704 618 Q 1695 622 1688 623 Q 1682 623 1652 614 Q 1615 598 1495 585 Q 1375 572 1348 570 L 1312 568 Q 1299 566 1297 561 Q 1296 556 1308 545 Q 1320 534 1341 534 Q 1359 531 1402 537 Q 1571 552 1578 552 L 1611 556 Z" fill="lightgray"></path>
      </clipPath>
      <path clip-path="url(#make-me-a-hanzi-clip-15)" d="M 1303 559 L 1336 551 L 1414 555 L 1603 577 L 1687 596 L 1731 591 " fill="none" id="make-me-a-hanzi-animation-15" stroke-dasharray="561 1122" stroke-linecap="round"></path>

      <clipPath id="make-me-a-hanzi-clip-16">
      <path d="M 1401 519 Q 1385 525 1392 506 Q 1423 415 1446 411 Q 1458 408 1465 416 Q 1473 424 1473 441 Q 1474 457 1467 471 Q 1460 487 1437 501 Q 1415 514 1401 519 Z" fill="lightgray"></path>
      </clipPath>
      <path clip-path="url(#make-me-a-hanzi-clip-16)" d="M 1403 508 L 1440 461 L 1452 428 " fill="none" id="make-me-a-hanzi-animation-16" stroke-dasharray="223 446" stroke-linecap="round"></path>

      <clipPath id="make-me-a-hanzi-clip-17">
      <path d="M 1592 420 L 1626 474 Q 1628 482 1639 495 L 1651 510 Q 1656 519 1656 520 L 1654 528 Q 1641 541 1633 547 Q 1626 552 1611 556 C 1582 564 1577 566 1578 552 Q 1581 525 1580 509 L 1559 416 C 1552 387 1576 395 1592 420 Z" fill="lightgray"></path>
      </clipPath>
      <path clip-path="url(#make-me-a-hanzi-clip-17)" d="M 1585 544 L 1614 518 L 1587 450 L 1564 423 " fill="none" id="make-me-a-hanzi-animation-17" stroke-dasharray="276 552" stroke-linecap="round"></path>

      <clipPath id="make-me-a-hanzi-clip-18">
      <path d="M 1199 378 L 1173 376 Q 1159 373 1162 362 Q 1163 359 1175 351 Q 1188 342 1207 335 Q 1226 327 1265 336 L 1333 347 Q 1540 376 1696 384 L 1838 390 L 1893 394 Q 1914 402 1897 418 Q 1889 426 1874 433 Q 1833 453 1801 447 Q 1791 445 1748 440 L 1686 431 L 1592 420 L 1559 416 Q 1246 378 1199 378 Z" fill="lightgray"></path>
      </clipPath>
      <path clip-path="url(#make-me-a-hanzi-clip-18)" d="M 1170 365 L 1237 355 L 1548 396 L 1802 418 L 1842 417 L 1892 406 " fill="none" id="make-me-a-hanzi-animation-18" stroke-dasharray="856 1712" stroke-linecap="round"></path>

      <clipPath id="make-me-a-hanzi-clip-19">
      <path d="M 1381 296 L 1367 300 Q 1322 317 1317 303 Q 1313 298 1315 295 L 1329 283 Q 1348 264 1355 206 L 1364 145 L 1372 106 Q 1376 75 1394 77 Q 1400 78 1405 86 C 1412 95 1412 95 1410 116 L 1406 150 Q 1405 151 1402 184 L 1400 208 L 1394 250 Q 1392 258 1392 270 C 1391 293 1391 293 1381 296 Z" fill="lightgray"></path>
      </clipPath>
      <path clip-path="url(#make-me-a-hanzi-clip-19)" d="M 1323 297 L 1352 287 L 1367 267 L 1392 91 " fill="none" id="make-me-a-hanzi-animation-19" stroke-dasharray="361 722" stroke-linecap="round"></path>

      <clipPath id="make-me-a-hanzi-clip-20">
      <path d="M 1479 309 L 1425 302 Q 1402 297 1381 296 C 1351 293 1363 264 1392 270 L 1420 276 Q 1427 278 1469 282 L 1592 298 L 1629 300 Q 1653 300 1647 264 L 1644 248 Q 1643 248 1642 232 L 1639 206 L 1630 153 Q 1629 138 1625 138 C 1616 110 1615 109 1618 104 L 1625 92 Q 1627 83 1635 82 Q 1652 80 1667 104 L 1685 154 L 1714 244 Q 1720 267 1727 277 L 1736 289 L 1739 298 Q 1739 304 1729 311 Q 1720 318 1716 322 Q 1713 325 1693 335 Q 1674 345 1661 345 L 1600 331 Q 1594 329 1539 320 Q 1484 310 1479 309 Z" fill="lightgray"></path>
      </clipPath>
      <path clip-path="url(#make-me-a-hanzi-clip-20)" d="M 1389 292 L 1411 286 L 1627 319 L 1667 314 L 1688 291 L 1639 96 " fill="none" id="make-me-a-hanzi-animation-20" stroke-dasharray="642 1284" stroke-linecap="round"></path>

      <clipPath id="make-me-a-hanzi-clip-21">
      <path d="M 1642 232 L 1623 238 Q 1613 240 1604 239 L 1593 239 Q 1588 239 1582 237 L 1541 229 L 1431 213 Q 1402 209 1400 208 C 1371 202 1372 184 1402 184 L 1414 184 Q 1449 181 1482 186 L 1545 193 L 1606 202 Q 1620 202 1639 206 C 1668 212 1671 223 1642 232 Z" fill="lightgray"></path>
      </clipPath>
      <path clip-path="url(#make-me-a-hanzi-clip-21)" d="M 1406 202 L 1414 197 L 1448 198 L 1635 226 " fill="none" id="make-me-a-hanzi-animation-21" stroke-dasharray="361 722" stroke-linecap="round"></path>

      <clipPath id="make-me-a-hanzi-clip-22">
      <path d="M 1405 86 L 1424 85 Q 1448 82 1495 91 Q 1542 100 1574 100 L 1591 102 Q 1597 104 1618 104 C 1648 104 1655 133 1625 138 Q 1623 137 1616 140 Q 1610 142 1600 142 Q 1595 140 1582 140 Q 1560 133 1545 132 L 1509 126 L 1410 116 C 1380 113 1375 88 1405 86 Z" fill="lightgray"></path>
      </clipPath>
      <path clip-path="url(#make-me-a-hanzi-clip-22)" d="M 1410 93 L 1424 101 L 1593 121 L 1619 133 " fill="none" id="make-me-a-hanzi-animation-22" stroke-dasharray="343 686" stroke-linecap="round"></path>

      <clipPath id="make-me-a-hanzi-clip-23">
      <path d="M 1274 54 Q 1266 67 1259 50 L 1232 0 L 1207 -39 Q 1191 -61 1186 -69 Q 1181 -77 1184 -108 Q 1188 -140 1209 -140 Q 1217 -140 1223 -135 Q 1229 -131 1247 -106 Q 1265 -81 1268 -74 Q 1272 -68 1279 -39 Q 1286 -11 1285 -4 Q 1281 46 1274 54 Z" fill="lightgray"></path>
      </clipPath>
      <path clip-path="url(#make-me-a-hanzi-clip-23)" d="M 1268 47 L 1257 -12 L 1218 -85 L 1209 -119 " fill="none" id="make-me-a-hanzi-animation-23" stroke-dasharray="306 612" stroke-linecap="round"></path>

      <clipPath id="make-me-a-hanzi-clip-24">
      <path d="M 1726 -28 L 1707 -6 Q 1700 5 1696 1 Q 1692 -4 1695 -12 L 1702 -35 L 1711 -52 L 1721 -90 Q 1722 -101 1721 -105 Q 1715 -125 1628 -129 Q 1589 -131 1556 -127 Q 1523 -124 1483 -107 Q 1444 -91 1427 -74 Q 1407 -57 1400 -40 L 1386 -7 L 1376 32 Q 1374 37 1374 40 Q 1374 42 1368 44 Q 1364 48 1355 50 Q 1347 52 1339 56 Q 1333 57 1331 52 Q 1327 47 1332 39 Q 1338 30 1352 -14 L 1370 -60 Q 1378 -80 1404 -110 Q 1431 -141 1473 -161 Q 1516 -181 1563 -187 Q 1596 -193 1669 -190 Q 1742 -188 1787 -169 Q 1819 -161 1828 -149 Q 1838 -139 1839 -133 Q 1841 -128 1833 -116 Q 1825 -105 1808 -93 L 1754 -52 Q 1731 -36 1726 -28 Z" fill="lightgray"></path>
      </clipPath>
      <path clip-path="url(#make-me-a-hanzi-clip-24)" d="M 1339 46 L 1355 32 L 1384 -48 L 1413 -90 L 1466 -128 L 1546 -155 L 1582 -160 L 1693 -156 L 1737 -144 L 1764 -127 L 1765 -116 L 1752 -88 L 1699 -6 " fill="none" id="make-me-a-hanzi-animation-24" stroke-dasharray="800 1600" stroke-linecap="round"></path>

      <clipPath id="make-me-a-hanzi-clip-25">
      <path d="M 1498 26 L 1528 -9 Q 1546 -33 1556 -39 Q 1576 -58 1595 -39 Q 1603 -31 1602 -14 Q 1602 2 1596 17 Q 1590 29 1580 33 L 1530 50 L 1503 57 Q 1481 62 1477 57 Q 1474 51 1498 26 Z" fill="lightgray"></path>
      </clipPath>
      <path clip-path="url(#make-me-a-hanzi-clip-25)" d="M 1490 43 L 1513 40 L 1527 21 L 1548 20 L 1576 -20 " fill="none" id="make-me-a-hanzi-animation-25" stroke-dasharray="245 490" stroke-linecap="round"></path>

      <clipPath id="make-me-a-hanzi-clip-26">
      <path d="M 1751 92 L 1736 92 Q 1735 89 1739 82 L 1777 44 Q 1805 15 1828 -13 Q 1852 -42 1862 -47 Q 1888 -60 1901 -38 Q 1914 -17 1900 17 Q 1889 44 1830 66 Q 1792 84 1751 92 Z" fill="lightgray"></path>
      </clipPath>
      <path clip-path="url(#make-me-a-hanzi-clip-26)" d="M 1744 89 L 1841 25 L 1868 -2 L 1879 -28 " fill="none" id="make-me-a-hanzi-animation-26" stroke-dasharray="311 622" stroke-linecap="round"></path>

</g>
</svg>
